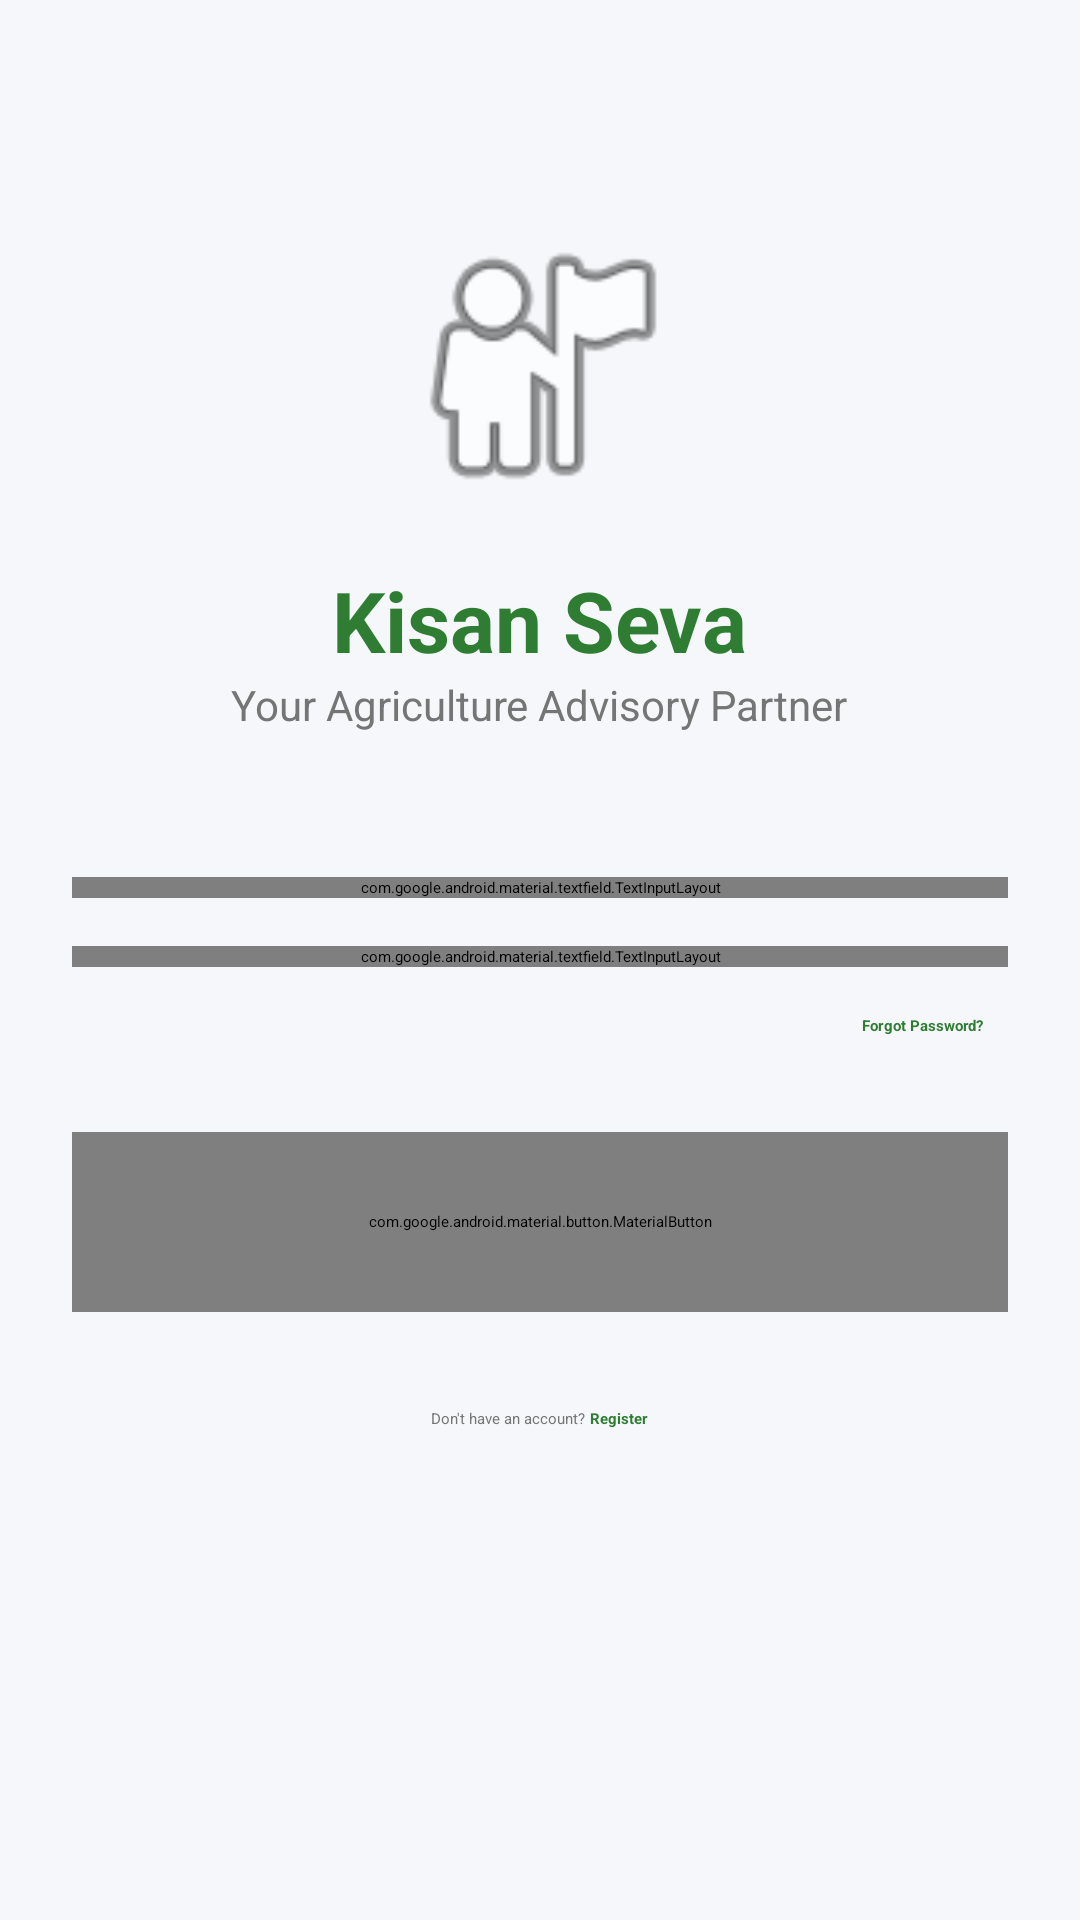

Layout XML and referenced resources for this Android screen:
<!-- AndroidManifest.xml: application theme Theme.MyApplication -->
<!-- res/layout/activity_login.xml -->
<?xml version="1.0" encoding="utf-8"?>
<androidx.core.widget.NestedScrollView xmlns:android="http://schemas.android.com/apk/res/android"
    xmlns:app="http://schemas.android.com/apk/res-auto"
    android:layout_width="match_parent"
    android:layout_height="match_parent"
    android:background="#F5F7FA"
    android:fillViewport="true">

    <LinearLayout
        android:id="@+id/loginForm"
        android:layout_width="match_parent"
        android:layout_height="wrap_content"
        android:gravity="center_horizontal"
        android:orientation="vertical"
        android:padding="24dp">

        <ImageView
            android:layout_width="100dp"
            android:layout_height="100dp"
            android:layout_marginTop="48dp"
            android:src="@android:drawable/ic_menu_myplaces"
            app:tint="#2E7D32" />

        <TextView
            android:layout_width="wrap_content"
            android:layout_height="wrap_content"
            android:layout_marginTop="16dp"
            android:text="Kisan Seva"
            android:textColor="#2E7D32"
            android:textSize="28sp"
            android:textStyle="bold" />

        <TextView
            android:layout_width="wrap_content"
            android:layout_height="wrap_content"
            android:text="Your Agriculture Advisory Partner"
            android:textColor="#757575"
            android:textSize="14sp" />

        <com.google.android.material.textfield.TextInputLayout
            style="@style/Widget.MaterialComponents.TextInputLayout.OutlinedBox"
            android:layout_width="match_parent"
            android:layout_height="wrap_content"
            android:layout_marginTop="48dp"
            android:hint="Email"
            app:boxCornerRadiusBottomEnd="12dp"
            app:boxCornerRadiusBottomStart="12dp"
            app:boxCornerRadiusTopEnd="12dp"
            app:boxCornerRadiusTopStart="12dp"
            app:startIconDrawable="@android:drawable/ic_dialog_email"
            app:startIconTint="#2E7D32">

            <com.google.android.material.textfield.TextInputEditText
                android:id="@+id/etEmail"
                android:layout_width="match_parent"
                android:layout_height="wrap_content"
                android:inputType="textEmailAddress" />
        </com.google.android.material.textfield.TextInputLayout>

        <com.google.android.material.textfield.TextInputLayout
            style="@style/Widget.MaterialComponents.TextInputLayout.OutlinedBox"
            android:layout_width="match_parent"
            android:layout_height="wrap_content"
            android:layout_marginTop="16dp"
            android:hint="Password"
            app:boxCornerRadiusBottomEnd="12dp"
            app:boxCornerRadiusBottomStart="12dp"
            app:boxCornerRadiusTopEnd="12dp"
            app:boxCornerRadiusTopStart="12dp"
            app:passwordToggleEnabled="true"
            app:startIconDrawable="@android:drawable/ic_lock_idle_lock"
            app:startIconTint="#2E7D32">

            <com.google.android.material.textfield.TextInputEditText
                android:id="@+id/etPassword"
                android:layout_width="match_parent"
                android:layout_height="wrap_content"
                android:inputType="textPassword" />
        </com.google.android.material.textfield.TextInputLayout>

        <TextView
            android:id="@+id/tvForgotPassword"
            android:layout_width="wrap_content"
            android:layout_height="wrap_content"
            android:layout_gravity="end"
            android:layout_marginTop="8dp"
            android:clickable="true"
            android:focusable="true"
            android:padding="8dp"
            android:text="Forgot Password?"
            android:textColor="#2E7D32"
            android:textStyle="bold" />

        <com.google.android.material.button.MaterialButton
            android:id="@+id/btnLogin"
            android:layout_width="match_parent"
            android:layout_height="60dp"
            android:layout_marginTop="24dp"
            android:text="Login"
            android:textAllCaps="false"
            android:textSize="16sp"
            app:cornerRadius="12dp" />

        <LinearLayout
            android:layout_width="wrap_content"
            android:layout_height="wrap_content"
            android:layout_marginTop="32dp"
            android:orientation="horizontal">

            <TextView
                android:layout_width="wrap_content"
                android:layout_height="wrap_content"
                android:text="Don't have an account? "
                android:textColor="#757575" />

            <TextView
                android:id="@+id/tvSignup"
                android:layout_width="wrap_content"
                android:layout_height="wrap_content"
                android:clickable="true"
                android:focusable="true"
                android:text="Register"
                android:textColor="#2E7D32"
                android:textStyle="bold" />
        </LinearLayout>

        <ProgressBar
            android:id="@+id/progressBar"
            android:layout_width="wrap_content"
            android:layout_height="wrap_content"
            android:layout_marginTop="16dp"
            android:visibility="gone" />

    </LinearLayout>
</androidx.core.widget.NestedScrollView>
<!-- resources referenced by this layout -->
<resources>
  <style name="Theme.MyApplication" parent="Theme.MaterialComponents.DayNight.NoActionBar">
          
          <item name="colorPrimary">@color/primary</item>
          <item name="colorPrimaryVariant">@color/primary_variant</item>
          <item name="colorOnPrimary">@color/on_primary</item>
          
          <item name="colorSecondary">@color/secondary</item>
          <item name="colorSecondaryVariant">@color/secondary</item>
          <item name="colorOnSecondary">@color/on_background</item>
          
          <item name="android:statusBarColor">@color/primary_variant</item>
  
          <item name="android:windowBackground">@color/background</item>
      </style>
  <color name="primary">#2E7D32</color>
  <color name="primary_variant">#1B5E20</color>
  <color name="on_primary">#FFFFFF</color>
  <color name="secondary">#81C784</color>
  <color name="on_background">#333333</color>
  <color name="background">#F5F7FA</color>
</resources>
